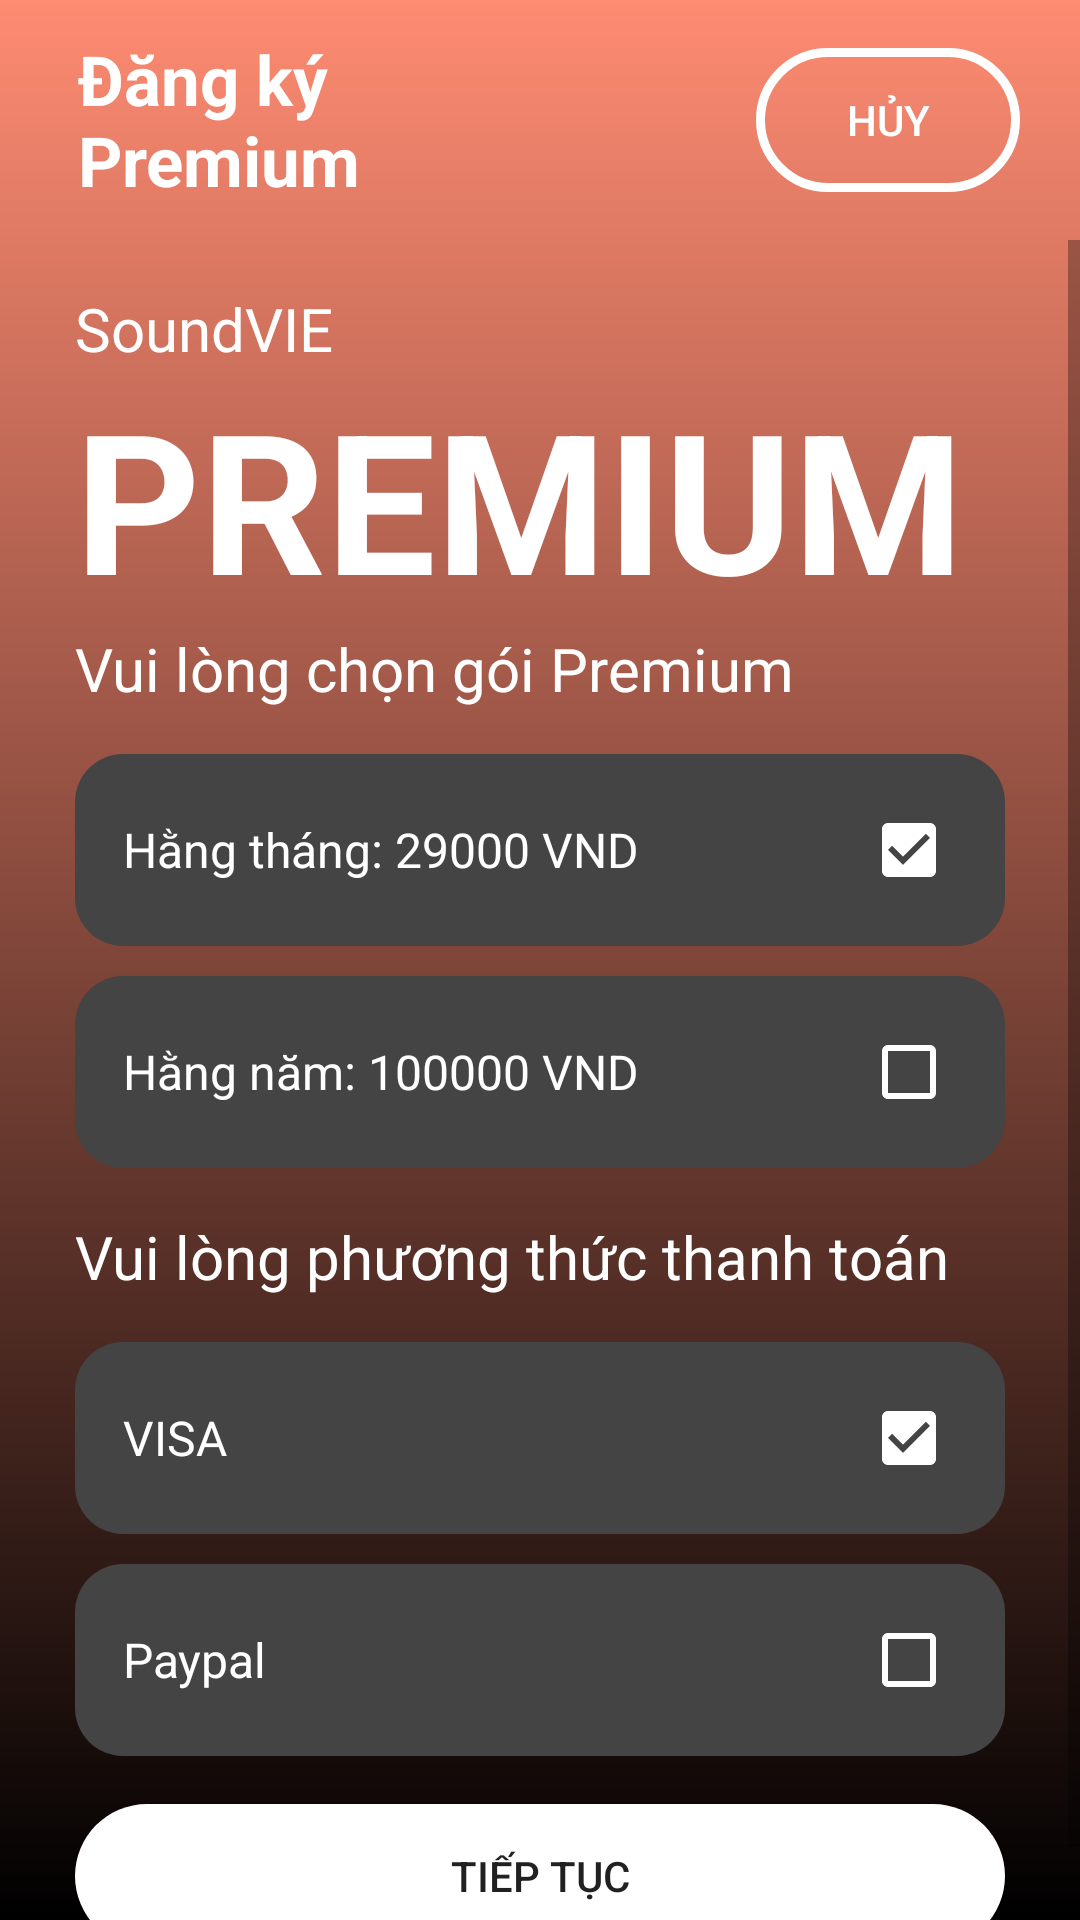

Android layout source for this screen:
<!-- AndroidManifest.xml: application theme Theme.SoundVIEProject -->
<!-- res/layout/activity_premium_register.xml -->
<?xml version="1.0" encoding="utf-8"?>
<androidx.constraintlayout.widget.ConstraintLayout xmlns:android="http://schemas.android.com/apk/res/android"
    xmlns:app="http://schemas.android.com/apk/res-auto"
    xmlns:tools="http://schemas.android.com/tools"
    android:layout_width="match_parent"
    android:layout_height="match_parent"
    tools:context=".PremiumRegisterActivity"
    android:background="@drawable/background_premium">

    <androidx.appcompat.widget.Toolbar
        android:id="@+id/toolbar3"
        android:layout_width="match_parent"
        android:layout_height="80dp"
        android:gravity="center"
        app:layout_constraintEnd_toEndOf="parent"
        app:layout_constraintStart_toStartOf="parent"
        app:layout_constraintTop_toTopOf="parent"
        tools:ignore="MissingConstraints">

        <LinearLayout
            android:layout_width="match_parent"
            android:layout_height="match_parent"
            android:layout_gravity="center"
            android:gravity="center"
            android:orientation="horizontal"
            android:paddingRight="20dp">

            <TextView
                android:layout_width="match_parent"
                android:layout_height="wrap_content"
                android:layout_weight="1"
                android:padding="10dp"
                android:text="Đăng ký Premium"
                android:textColor="@color/white"
                android:textSize="23dp"
                android:textStyle="bold">

            </TextView>

            <LinearLayout
                android:layout_width="match_parent"
                android:layout_height="match_parent"
                android:layout_gravity="center"
                android:layout_weight="1"
                android:gravity="center_vertical|end">

                <ProgressBar
                    android:id="@+id/loadingProgress"
                    android:layout_width="24dp"
                    android:layout_height="24dp"
                    android:layout_margin="15dp"
                    android:indeterminateTint="@color/white"
                    android:visibility="gone" />

                <Button
                    android:id="@+id/btnCancel"
                    android:layout_width="wrap_content"
                    android:layout_height="wrap_content"
                    android:background="@drawable/btnlogin_ripple"
                    android:text="Hủy"
                    android:textColor="@color/white" />

            </LinearLayout>
        </LinearLayout>

    </androidx.appcompat.widget.Toolbar>
    <ScrollView
        android:layout_width="0dp"
        android:layout_height="0dp"
        app:layout_constraintBottom_toBottomOf="parent"
        app:layout_constraintLeft_toLeftOf="parent"
        app:layout_constraintRight_toRightOf="parent"
        app:layout_constraintTop_toBottomOf="@+id/toolbar3">
        <LinearLayout

            android:padding="16dp"
            android:paddingStart="25dp"
            android:paddingEnd="25dp"
            android:layout_width="match_parent"
            android:layout_height="wrap_content"
            android:orientation="vertical">
            <TextView
                android:layout_width="wrap_content"
                android:layout_height="wrap_content"
                android:text="SoundVIE"
                android:textColor="@color/white"
                android:textSize="20sp"/>
            <TextView
                android:layout_width="wrap_content"
                android:layout_height="wrap_content"
                android:text="PREMIUM"
                android:textStyle="bold"
                android:textColor="@color/white"
                android:textSize="65sp"/>
            <TextView
                android:layout_width="wrap_content"
                android:layout_height="wrap_content"
                android:text="Vui lòng chọn gói Premium"
                android:textColor="@color/white"
                android:textSize="20sp"/>
            <RadioGroup
                android:layout_marginTop="15dp"
                android:layout_width="match_parent"
                android:layout_height="wrap_content">
                <LinearLayout
                    android:id="@+id/monthly"
                    android:layout_width="match_parent"
                    android:layout_height="wrap_content"
                    android:padding="16dp"
                    android:gravity="center_vertical"
                    android:background="@drawable/background_card">
                    <TextView
                        android:layout_width="wrap_content"
                        android:layout_height="wrap_content"
                        android:text="Hằng tháng: 29000 VND"
                        android:textSize="16dp"
                        android:textColor="@color/white"
                        />
                    <LinearLayout
                        android:layout_weight="1"
                        android:layout_width="wrap_content"
                        android:layout_height="wrap_content"/>
                    <CheckBox
                        android:checked="true"
                        android:id="@+id/radioMonthly"
                        android:labelFor="@id/monthly"
                        android:layout_width="wrap_content"
                        android:layout_height="wrap_content"
                        android:buttonTint="@color/white"/>
                </LinearLayout>
                <LinearLayout
                    android:id="@+id/yearly"
                    android:layout_marginTop="10dp"
                    android:layout_width="match_parent"
                    android:layout_height="wrap_content"
                    android:padding="16dp"
                    android:gravity="center_vertical"
                    android:background="@drawable/background_card">
                    <TextView
                        android:layout_width="wrap_content"
                        android:layout_height="wrap_content"
                        android:text="Hằng năm: 100000 VND"
                        android:textSize="16dp"
                        android:textColor="@color/white"
                        />
                    <LinearLayout
                        android:layout_weight="1"
                        android:layout_width="wrap_content"
                        android:layout_height="wrap_content"/>
                    <CheckBox
                        android:id="@+id/radioYearly"
                        android:labelFor="@+id/yearly"
                        android:layout_width="wrap_content"
                        android:layout_height="wrap_content"
                        android:buttonTint="@color/white"/>
                </LinearLayout>
            </RadioGroup>
            <TextView
                android:layout_marginTop="16dp"
                android:layout_width="wrap_content"
                android:layout_height="wrap_content"
                android:text="Vui lòng phương thức thanh toán"
                android:textColor="@color/white"
                android:textSize="20sp"/>
            <RadioGroup
                android:layout_marginTop="15dp"
                android:layout_width="match_parent"
                android:layout_height="wrap_content">
                <LinearLayout
                    android:id="@+id/visa"
                    android:layout_width="match_parent"
                    android:layout_height="wrap_content"
                    android:padding="16dp"
                    android:gravity="center_vertical"
                    android:background="@drawable/background_card">
                    <TextView
                        android:layout_width="wrap_content"
                        android:layout_height="wrap_content"
                        android:text="VISA"
                        android:textSize="16dp"
                        android:textColor="@color/white"
                        />
                    <LinearLayout
                        android:layout_weight="1"
                        android:layout_width="wrap_content"
                        android:layout_height="wrap_content"/>
                    <CheckBox
                        android:checked="true"
                        android:id="@+id/radivisa"
                        android:labelFor="@id/monthly"
                        android:layout_width="wrap_content"
                        android:layout_height="wrap_content"
                        android:buttonTint="@color/white"/>
                </LinearLayout>
                <LinearLayout
                    android:id="@+id/paypal"
                    android:layout_marginTop="10dp"
                    android:layout_width="match_parent"
                    android:layout_height="wrap_content"
                    android:padding="16dp"
                    android:gravity="center_vertical"
                    android:background="@drawable/background_card">
                    <TextView
                        android:layout_width="wrap_content"
                        android:layout_height="wrap_content"
                        android:text="Paypal"
                        android:textSize="16dp"
                        android:textColor="@color/white"
                        />
                    <LinearLayout
                        android:layout_weight="1"
                        android:layout_width="wrap_content"
                        android:layout_height="wrap_content"/>
                    <CheckBox
                        android:id="@+id/radiopaypal"
                        android:labelFor="@+id/yearly"
                        android:layout_width="wrap_content"
                        android:layout_height="wrap_content"
                        android:buttonTint="@color/white"/>
                </LinearLayout>
            </RadioGroup>
            <Button
                android:id="@+id/btnContinue"
                android:layout_marginTop="16dp"
                android:layout_width="match_parent"
                android:layout_height="wrap_content"
                android:text="Tiếp tục"
                android:background="@drawable/btn_primary"/>
        </LinearLayout>

    </ScrollView>
</androidx.constraintlayout.widget.ConstraintLayout>
<!-- resources referenced by this layout -->
<resources>
  <color name="white">#FFFFFFFF</color>
  <!-- drawable background_card (drawable) -->
  <?xml version="1.0" encoding="utf-8"?>
  <shape xmlns:android="http://schemas.android.com/apk/res/android">
      <solid android:color="@color/backgroundBox"/>
      <corners android:radius="16dp"/>
  </shape>
  <!-- drawable background_premium (drawable) -->
  <?xml version="1.0" encoding="utf-8"?>
  <shape xmlns:android="http://schemas.android.com/apk/res/android">
      <gradient android:angle="-90" android:startColor="#FE8B72" android:endColor="@color/black"/>
  </shape>
  <!-- drawable btn_primary (drawable) -->
  <?xml version="1.0" encoding="utf-8"?>
  <ripple xmlns:android="http://schemas.android.com/apk/res/android" android:color="@color/black">
      <item android:id="@android:id/mask">
          <shape android:shape="rectangle">
              <solid android:color="@color/white"/>
              <corners android:radius="50dp"/>
          </shape>
      </item>
      <item>
          <shape android:shape="rectangle">
              <solid android:color="@color/white"/>
              <corners android:radius="50dp"/>
          </shape>
      </item>
  </ripple>
  <!-- drawable btnlogin_ripple (drawable) -->
  <?xml version="1.0" encoding="utf-8"?>
  <ripple xmlns:android="http://schemas.android.com/apk/res/android" android:color="@color/white">
      <item android:id="@android:id/mask" android:drawable="@drawable/shape_btngg"/>
      <item android:drawable="@drawable/button_transparent"/>
  </ripple>
  <style name="Theme.SoundVIEProject" parent="Theme.AppCompat.Light.NoActionBar">
          
          <item name="colorPrimary">@color/purple_500</item>
          <item name="colorPrimaryVariant">@color/purple_700</item>
          <item name="colorOnPrimary">@color/white</item>
          
          <item name="colorSecondary">@color/white</item>
          <item name="colorSecondaryVariant">@color/white</item>
          <item name="colorOnSecondary">@color/white</item>
          
          <item name="android:statusBarColor">@color/black</item>
          
      </style>
  <color name="backgroundBox">#444444</color>
  <color name="black">#FF000000</color>
  <!-- drawable shape_btngg (drawable) -->
  <?xml version="1.0" encoding="utf-8"?>
  <layer-list xmlns:android="http://schemas.android.com/apk/res/android" >
  
      <item android:left="2dp" android:top="2dp">
          <shape>
              <corners android:radius="20dp" />
              <solid android:color="#22151515" />
          </shape>
      </item>
  
      <item android:bottom="3dp" android:right="3dp">
          <shape android:shape="rectangle">
              <gradient android:angle="45" android:startColor="@color/white" android:endColor="@color/white"/>
              <corners android:radius="30dp"/>
              <padding android:left="10dp"
                  android:right="10dp"/>
          </shape>
      </item>
  
  </layer-list>
  <!-- drawable button_transparent (drawable) -->
  <?xml version="1.0" encoding="utf-8"?>
  <shape xmlns:android="http://schemas.android.com/apk/res/android">
      <corners android:radius="30dp"></corners>
      <solid android:color="#00ffffff"></solid>
      <stroke android:color="@color/white" android:width="3dp"></stroke>
  </shape>
  <color name="purple_500">#FF6200EE</color>
  <color name="purple_700">#FF3700B3</color>
</resources>
